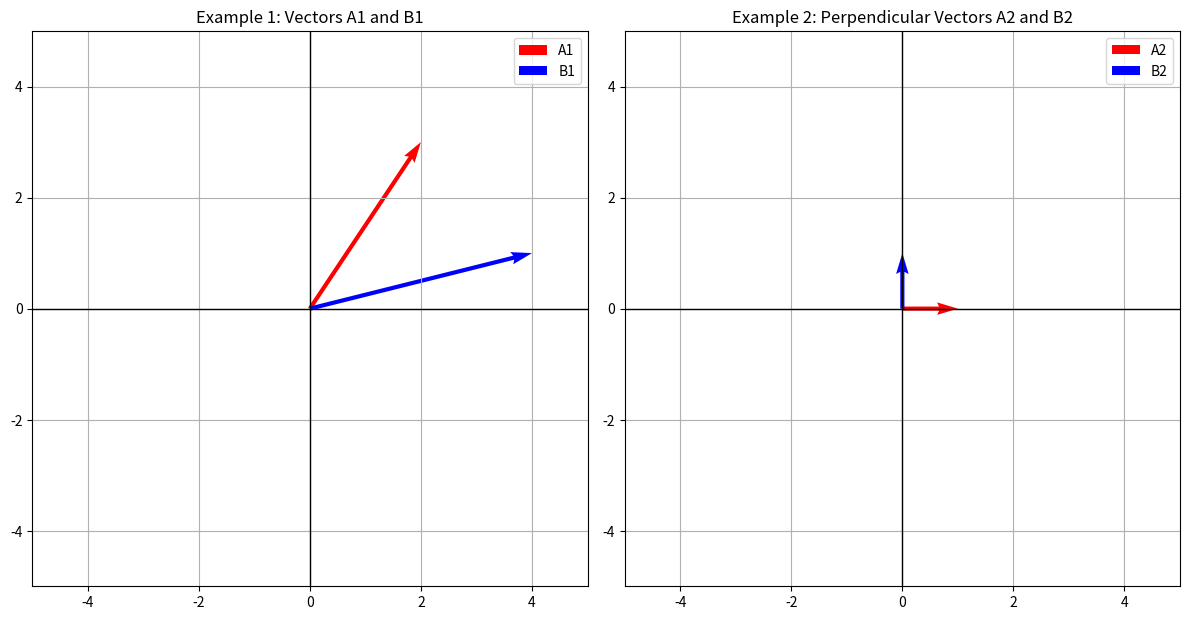
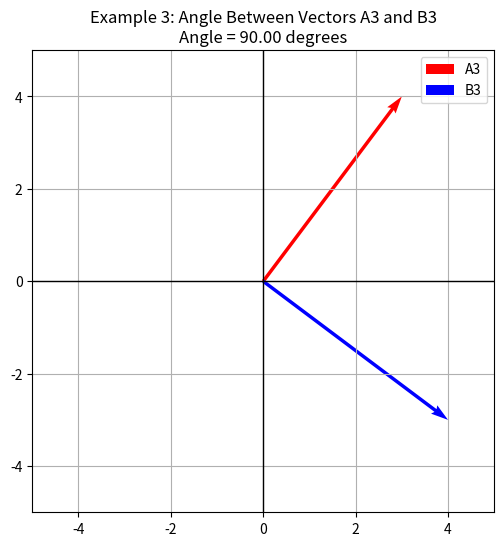

Recreate these plots in Python, in order.
import numpy as np
import matplotlib.pyplot as plt

# Function to plot vectors
def plot_vectors(A, B, ax, label_A="A", label_B="B"):
    ax.quiver(0, 0, A[0], A[1], angles='xy', scale_units='xy', scale=1, color='r', label=label_A)
    ax.quiver(0, 0, B[0], B[1], angles='xy', scale_units='xy', scale=1, color='b', label=label_B)
    ax.set_xlim(-5, 5)
    ax.set_ylim(-5, 5)
    ax.set_aspect('equal')
    ax.grid(True)
    ax.axhline(0, color='black',linewidth=1)
    ax.axvline(0, color='black',linewidth=1)
    ax.legend()

# Function to calculate and display dot product and angle
def compute_and_display_dot_product(A, B):
    dot_product = np.dot(A, B)
    magnitude_A = np.linalg.norm(A)
    magnitude_B = np.linalg.norm(B)
    cos_theta = dot_product / (magnitude_A * magnitude_B)
    angle_rad = np.arccos(cos_theta)
    angle_deg = np.degrees(angle_rad)

    print(f"Dot Product of A and B: {dot_product}")
    print(f"Angle between A and B: {angle_deg:.2f} degrees")

    return dot_product, angle_deg

# Example 1: Simple Dot Product
A1 = np.array([2, 3])
B1 = np.array([4, 1])

fig, ax = plt.subplots(1, 2, figsize=(12, 6))

# Plot vectors A1 and B1
plot_vectors(A1, B1, ax[0], label_A="A1", label_B="B1")
ax[0].set_title("Example 1: Vectors A1 and B1")

# Compute and display the dot product
compute_and_display_dot_product(A1, B1)

# Example 2: Perpendicular Vectors
A2 = np.array([1, 0])
B2 = np.array([0, 1])

# Plot vectors A2 and B2
plot_vectors(A2, B2, ax[1], label_A="A2", label_B="B2")
ax[1].set_title("Example 2: Perpendicular Vectors A2 and B2")

# Compute and display the dot product
compute_and_display_dot_product(A2, B2)

plt.tight_layout()
plt.show()

# Example 3: Angle Between Two Vectors
A3 = np.array([3, 4])
B3 = np.array([4, -3])

# Compute and display dot product and angle
dot_product_3, angle_3 = compute_and_display_dot_product(A3, B3)

# Visualize the vectors
fig, ax = plt.subplots(figsize=(6, 6))
plot_vectors(A3, B3, ax, label_A="A3", label_B="B3")
ax.set_title(f"Example 3: Angle Between Vectors A3 and B3\nAngle = {angle_3:.2f} degrees")
plt.show()

# Example 4: Dot Product and Work Done by a Force
A4 = np.array([5, 0])  # Force vector (along x-axis)
B4 = np.array([2, 3])  # Displacement vector (in any direction)

# Compute and display dot product (Work done)
work_done, _ = compute_and_display_dot_product(A4, B4)
print(f"\nWork Done by the Force: {work_done:.2f} Joules")
